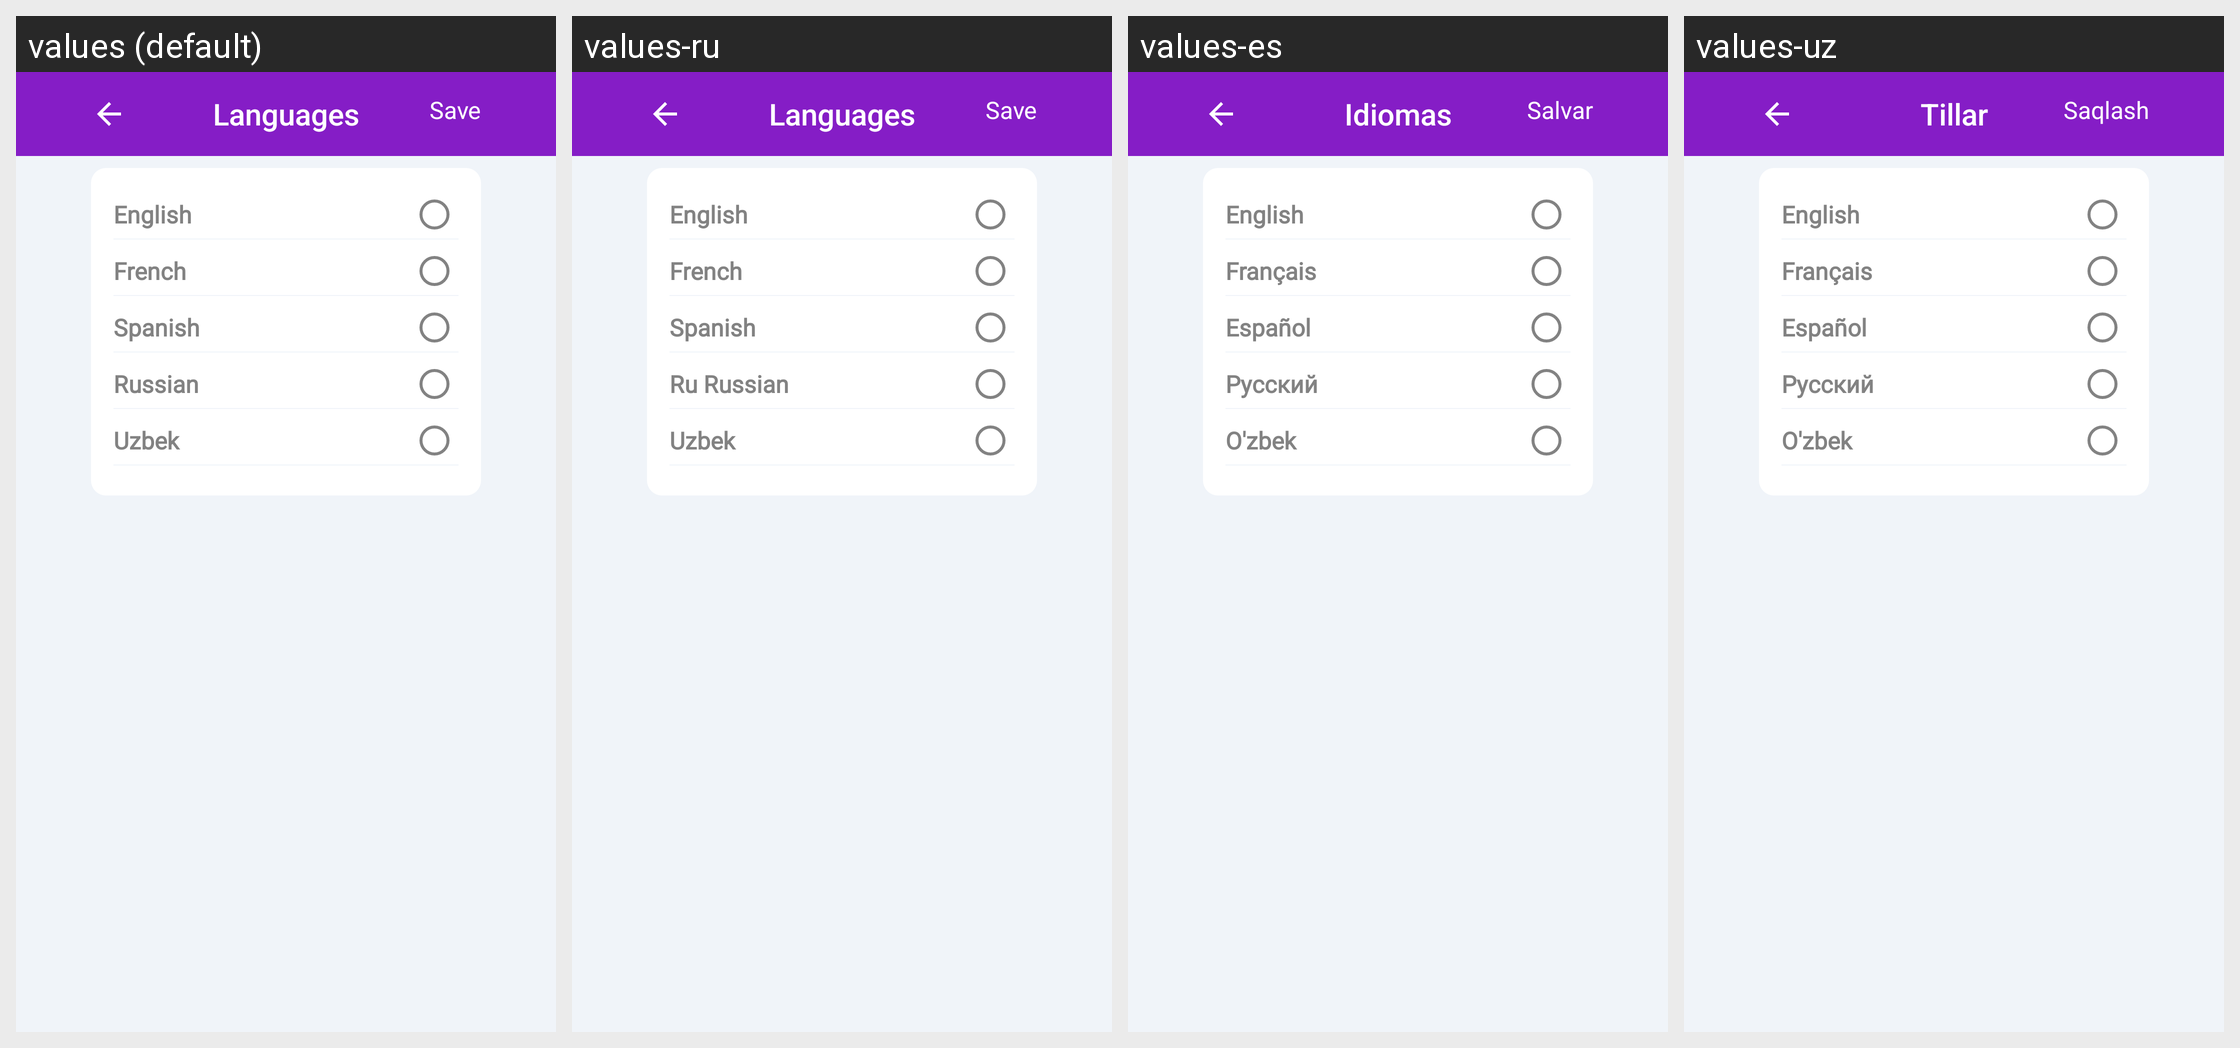

For this localized Android screen grid, give each drawn string resource with its value in every locale shown.
Android screen res/layout/fragment_language.xml rendered under 4 locales, left to right: values (default), values-ru, values-es, values-uz. Device: Nexus 5 (rendered at 1080×1920; each locale shown at half size, 540×960, under a caption strip naming it); theme AppTheme.NoActionBar.
Other locales in the repository, not shown: values-fr.
Strings drawn on this screen, with the default value and each locale's value (text and hints the layout hard-codes, and strings that could not be matched under every locale, appear in the picture but are not listed):

languages
  values: Languages
  values-ru: Languages  [not translated; the default value is used]
  values-es: Idiomas
  values-uz: Tillar

save
  values: Save
  values-ru: Save  [not translated; the default value is used]
  values-es: Salvar
  values-uz: Saqlash

english
  values: English
  values-ru: English  [not translated; the default value is used]
  values-es: English
  values-uz: English

french
  values: French
  values-ru: French  [not translated; the default value is used]
  values-es: Français
  values-uz: Français

spanish
  values: Spanish
  values-ru: Spanish  [not translated; the default value is used]
  values-es: Español
  values-uz: Español

russian
  values: Russian
  values-ru: Ru Russian
  values-es: Pусский
  values-uz: Pусский

uzbek
  values: Uzbek
  values-ru: Uzbek  [not translated; the default value is used]
  values-es: O'zbek
  values-uz: O'zbek
